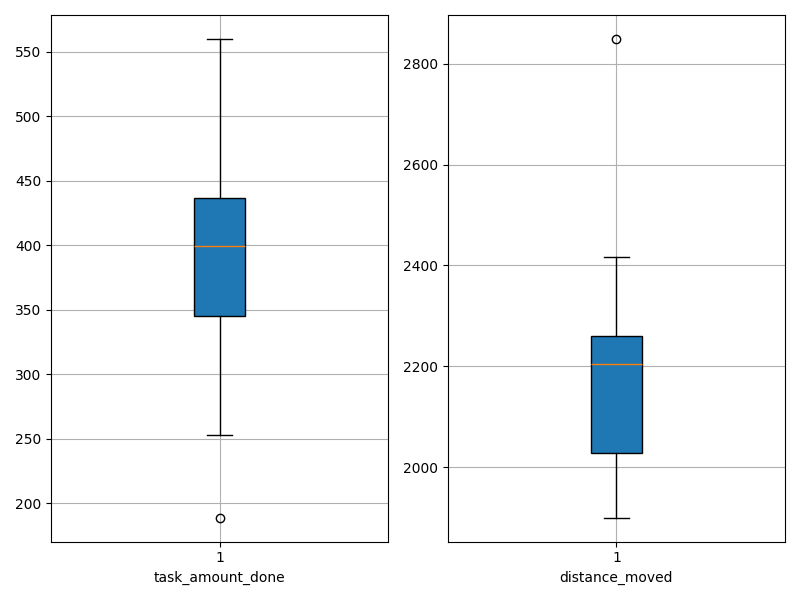

The data file committed next to this chart (first rows):
agent_id, task_amount_done, distance_moved
0, 457.0, 2093
1, 287.0, 2386
2, 269.0, 2413
3, 343.0, 2418
4, 401.0, 2029
5, 560.0, 1926
6, 398.0, 2216
7, 332.0, 2373
8, 189.0, 2849
9, 384.0, 2263
10, 403.0, 2201
11, 413.0, 2006
12, 299.0, 2359
13, 403.0, 2166
14, 378.0, 2248
15, 397.0, 2239
16, 344.0, 2227
17, 404.0, 2241
18, 497.0, 1975
19, 253.0, 2332
20, 391.0, 2215
21, 441.0, 2133
22, 464.0, 1908
23, 374.0, 2046
24, 501.0, 1944
25, 423.0, 2027
26, 469.0, 1900
27, 483.0, 2013
28, 425.0, 2102
29, 350.0, 2207
